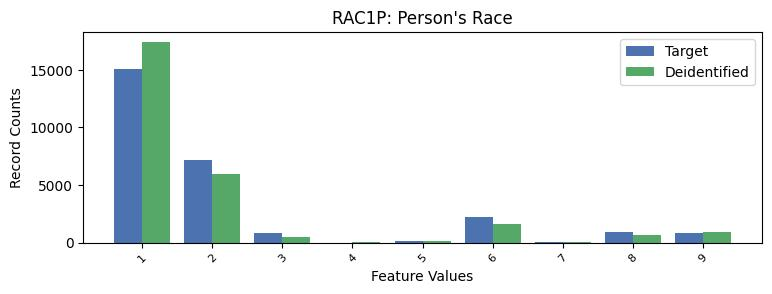

The file beside this chart, header and first rows:
RAC1P, RAC1P, count_target, count_deidentified
1, 1, 15094, 17412
2, 2, 7161, 5970
3, 3, 877, 518
4, 4, 2, 15
5, 5, 97, 107
6, 6, 2211, 1655
7, 7, 31, 42
8, 8, 904, 625
9, 9, 876, 909
